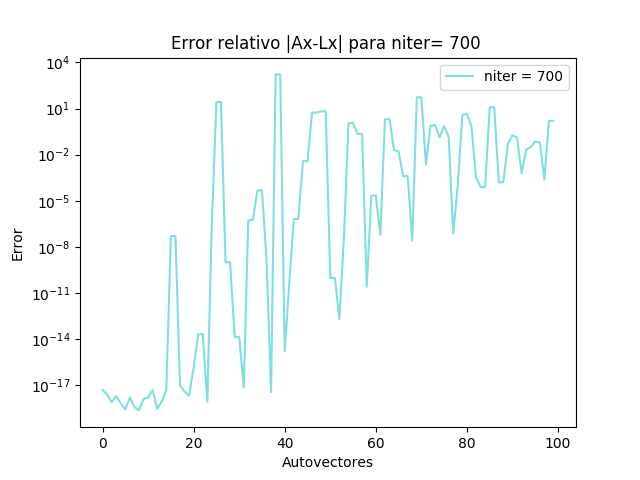

The data file committed next to this chart (first rows):
Autovector, Error
0, 4.90747e-18
1, 2.556e-18
2, 7.88328e-19
3, 1.95439e-18
4, 6.59104e-19
5, 2.74659e-19
6, 1.60238e-18
7, 3.83157e-19
8, 2.32106e-19
9, 1.22921e-18
10, 1.61699e-18
11, 4.81013e-18
12, 2.89337e-19
13, 8.98518e-19
14, 4.89626e-18
15, 5.05711e-08
16, 5.27196e-08
17, 9.94348e-18
18, 3.93271e-18
19, 2.11271e-18
20, 1.41707e-16
21, 2.04917e-14
22, 2.18243e-14
23, 8.62256e-19
24, 4.18204e-07
25, 26.86
26, 27.14
27, 9.85173e-10
28, 1.04339e-09
29, 1.35001e-14
30, 1.4482e-14
31, 7.19693e-18
32, 5.42683e-07
33, 5.65078e-07
34, 4.62378e-05
35, 4.81481e-05
36, 1.57658e-09
37, 3.63073e-18
38, 1654
39, 1669
40, 1.57606e-15
41, 4.67406e-11
42, 6.48353e-07
43, 6.71775e-07
44, 0.003798
45, 0.003855
46, 5.464
47, 5.482
48, 6.507
49, 6.585
50, 9.61699e-11
51, 9.96365e-11
52, 2.04744e-13
53, 4.05832e-08
54, 1.134
55, 1.152
56, 0.2228
57, 0.2274
58, 2.54753e-11
59, 2.15395e-05
... 40 more rows
